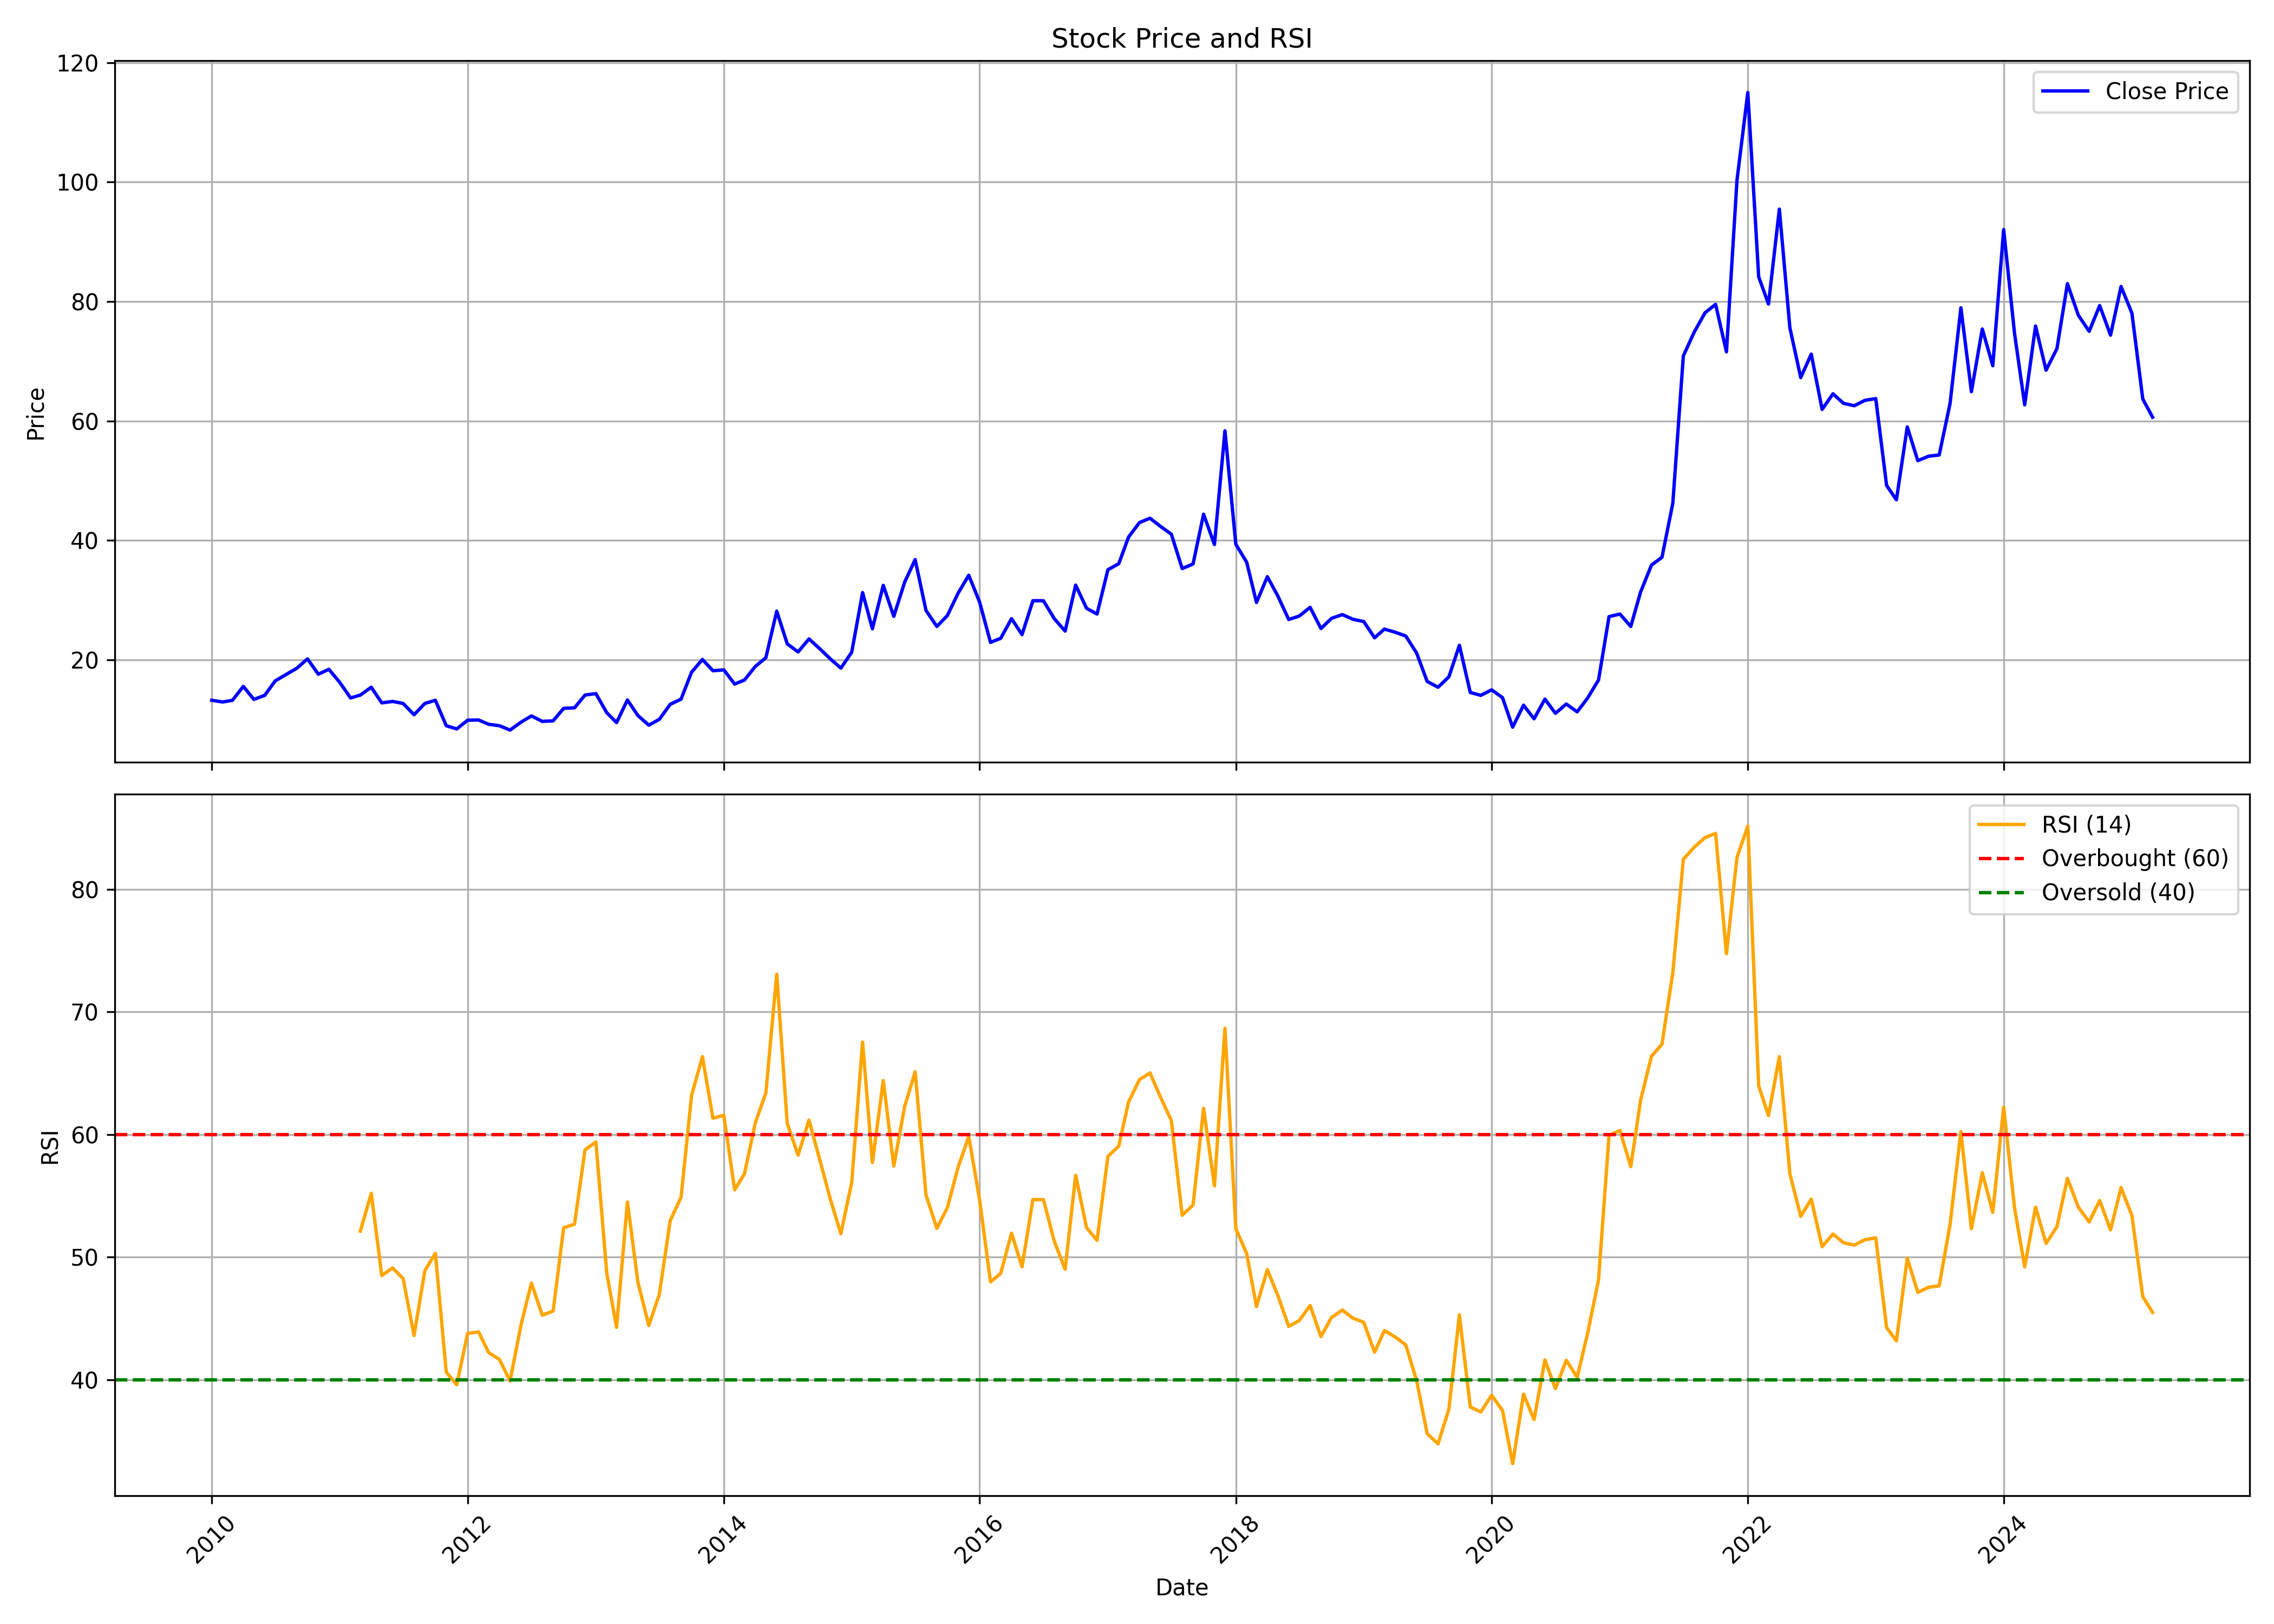

Values plotted in this chart, from the file beside it:
, date, symbol, open, high, low, close, volume, rsi
0, 2010-01-01, MARALOVER, 14.25, 15.9, 12.84, 13.23, 308635, 
1, 2010-02-01, MARALOVER, 12.79, 13.91, 12.07, 12.94, 132226, 
2, 2010-03-01, MARALOVER, 12.94, 14.01, 12.02, 13.23, 217100, 
3, 2010-04-01, MARALOVER, 13.47, 17.88, 13.47, 15.56, 491384, 
4, 2010-05-01, MARALOVER, 15.8, 15.99, 12.89, 13.38, 70314, 
5, 2010-06-01, MARALOVER, 13.18, 14.54, 12.6, 14.05, 124919, 
6, 2010-07-01, MARALOVER, 13.91, 18.22, 13.57, 16.48, 467448, 
7, 2010-08-01, MARALOVER, 16.67, 20.16, 15.8, 17.54, 542786, 
8, 2010-09-01, MARALOVER, 17.93, 21.76, 17.45, 18.61, 485382, 
9, 2010-10-01, MARALOVER, 19.38, 24.72, 17.98, 20.16, 694203, 
10, 2010-11-01, MARALOVER, 21.76, 22.29, 15.51, 17.59, 287048, 
11, 2010-12-01, MARALOVER, 18.17, 19.77, 14.64, 18.42, 172665, 
12, 2011-01-01, MARALOVER, 18.42, 19.63, 15.51, 16.23, 132511, 
13, 2011-02-01, MARALOVER, 16.48, 16.86, 12.99, 13.62, 78587, 
14, 2011-03-01, MARALOVER, 13.57, 15.51, 11.73, 14.1, 129140, 52.12
15, 2011-04-01, MARALOVER, 15.27, 17.88, 14.2, 15.41, 151838, 55.2
16, 2011-05-01, MARALOVER, 15.94, 15.94, 12.36, 12.79, 103863, 48.49
17, 2011-06-01, MARALOVER, 13.08, 14.73, 10.03, 13.04, 111864, 49.11
18, 2011-07-01, MARALOVER, 11.87, 15.51, 11.63, 12.7, 191849, 48.24
19, 2011-08-01, MARALOVER, 13.13, 14.39, 10.13, 10.81, 70480, 43.6
20, 2011-09-01, MARALOVER, 10.81, 14.97, 10.23, 12.7, 68999, 48.89
21, 2011-10-01, MARALOVER, 12.65, 13.57, 11.15, 13.23, 29842, 50.31
22, 2011-11-01, MARALOVER, 13.08, 13.18, 7.899, 8.965, 50884, 40.62
23, 2011-12-01, MARALOVER, 9.111, 12.12, 7.802, 8.432, 34139, 39.59
24, 2012-01-01, MARALOVER, 8.238, 10.23, 7.899, 9.886, 36319, 43.76
25, 2012-02-01, MARALOVER, 9.692, 10.86, 9.353, 9.935, 43687, 43.9
26, 2012-03-01, MARALOVER, 9.935, 10.56, 8.045, 9.208, 112198, 42.22
27, 2012-04-01, MARALOVER, 9.692, 10.13, 8.287, 8.965, 31450, 41.64
28, 2012-05-01, MARALOVER, 8.965, 9.692, 7.754, 8.238, 23231, 39.89
29, 2012-06-01, MARALOVER, 8.238, 10.03, 7.657, 9.547, 42195, 44.42
30, 2012-07-01, MARALOVER, 9.208, 11.44, 9.208, 10.61, 38810, 47.88
31, 2012-08-01, MARALOVER, 11.39, 11.39, 8.965, 9.692, 34251, 45.26
32, 2012-09-01, MARALOVER, 9.062, 10.37, 8.675, 9.789, 27809, 45.6
33, 2012-10-01, MARALOVER, 9.547, 12.16, 9.498, 11.87, 65329, 52.38
34, 2012-11-01, MARALOVER, 11.87, 12.55, 10.71, 11.97, 67295, 52.68
35, 2012-12-01, MARALOVER, 12.5, 17.74, 11.73, 14.1, 486337, 58.75
36, 2013-01-01, MARALOVER, 14.2, 16.48, 12.12, 14.34, 306301, 59.39
37, 2013-02-01, MARALOVER, 14.25, 14.54, 10.52, 11.15, 57910, 48.69
38, 2013-03-01, MARALOVER, 11.15, 12.6, 9.062, 9.498, 49642, 44.27
39, 2013-04-01, MARALOVER, 9.789, 14.05, 9.692, 13.28, 55605, 54.48
40, 2013-05-01, MARALOVER, 13.28, 13.28, 9.208, 10.66, 100693, 47.93
41, 2013-06-01, MARALOVER, 10.66, 11.15, 8.287, 9.062, 64142, 44.42
42, 2013-07-01, MARALOVER, 9.402, 13.08, 9.256, 10.03, 118038, 46.96
43, 2013-08-01, MARALOVER, 9.692, 14.54, 8.723, 12.55, 165907, 52.97
44, 2013-09-01, MARALOVER, 12.36, 15.27, 11.87, 13.42, 120803, 54.88
45, 2013-10-01, MARALOVER, 13.28, 19.87, 13.13, 17.93, 278280, 63.18
46, 2013-11-01, MARALOVER, 17.45, 21.23, 16.23, 20.06, 331165, 66.34
47, 2013-12-01, MARALOVER, 19.87, 21.18, 16.96, 18.17, 356681, 61.32
48, 2014-01-01, MARALOVER, 20.35, 23.16, 17.83, 18.32, 389031, 61.56
49, 2014-02-01, MARALOVER, 17.93, 19.77, 15.31, 15.94, 144711, 55.48
50, 2014-03-01, MARALOVER, 15.8, 18.32, 14.97, 16.62, 129846, 56.8
51, 2014-04-01, MARALOVER, 16.48, 21.81, 16.48, 18.9, 554584, 60.96
52, 2014-05-01, MARALOVER, 18.9, 23.21, 17.06, 20.35, 434361, 63.38
53, 2014-06-01, MARALOVER, 20.45, 29.32, 19.63, 28.16, 1181271, 73.06
54, 2014-07-01, MARALOVER, 28.74, 29.03, 21.42, 22.68, 496280, 60.9
55, 2014-08-01, MARALOVER, 22.49, 23.79, 20.11, 21.32, 266695, 58.31
56, 2014-09-01, MARALOVER, 22, 26.36, 21.42, 23.5, 330145, 61.17
57, 2014-10-01, MARALOVER, 23.16, 24.09, 21.13, 21.9, 89731, 58.02
58, 2014-11-01, MARALOVER, 21.32, 24.04, 19.77, 20.16, 346017, 54.72
59, 2014-12-01, MARALOVER, 19.97, 21.71, 16.09, 18.61, 155251, 51.9
... 123 more rows
